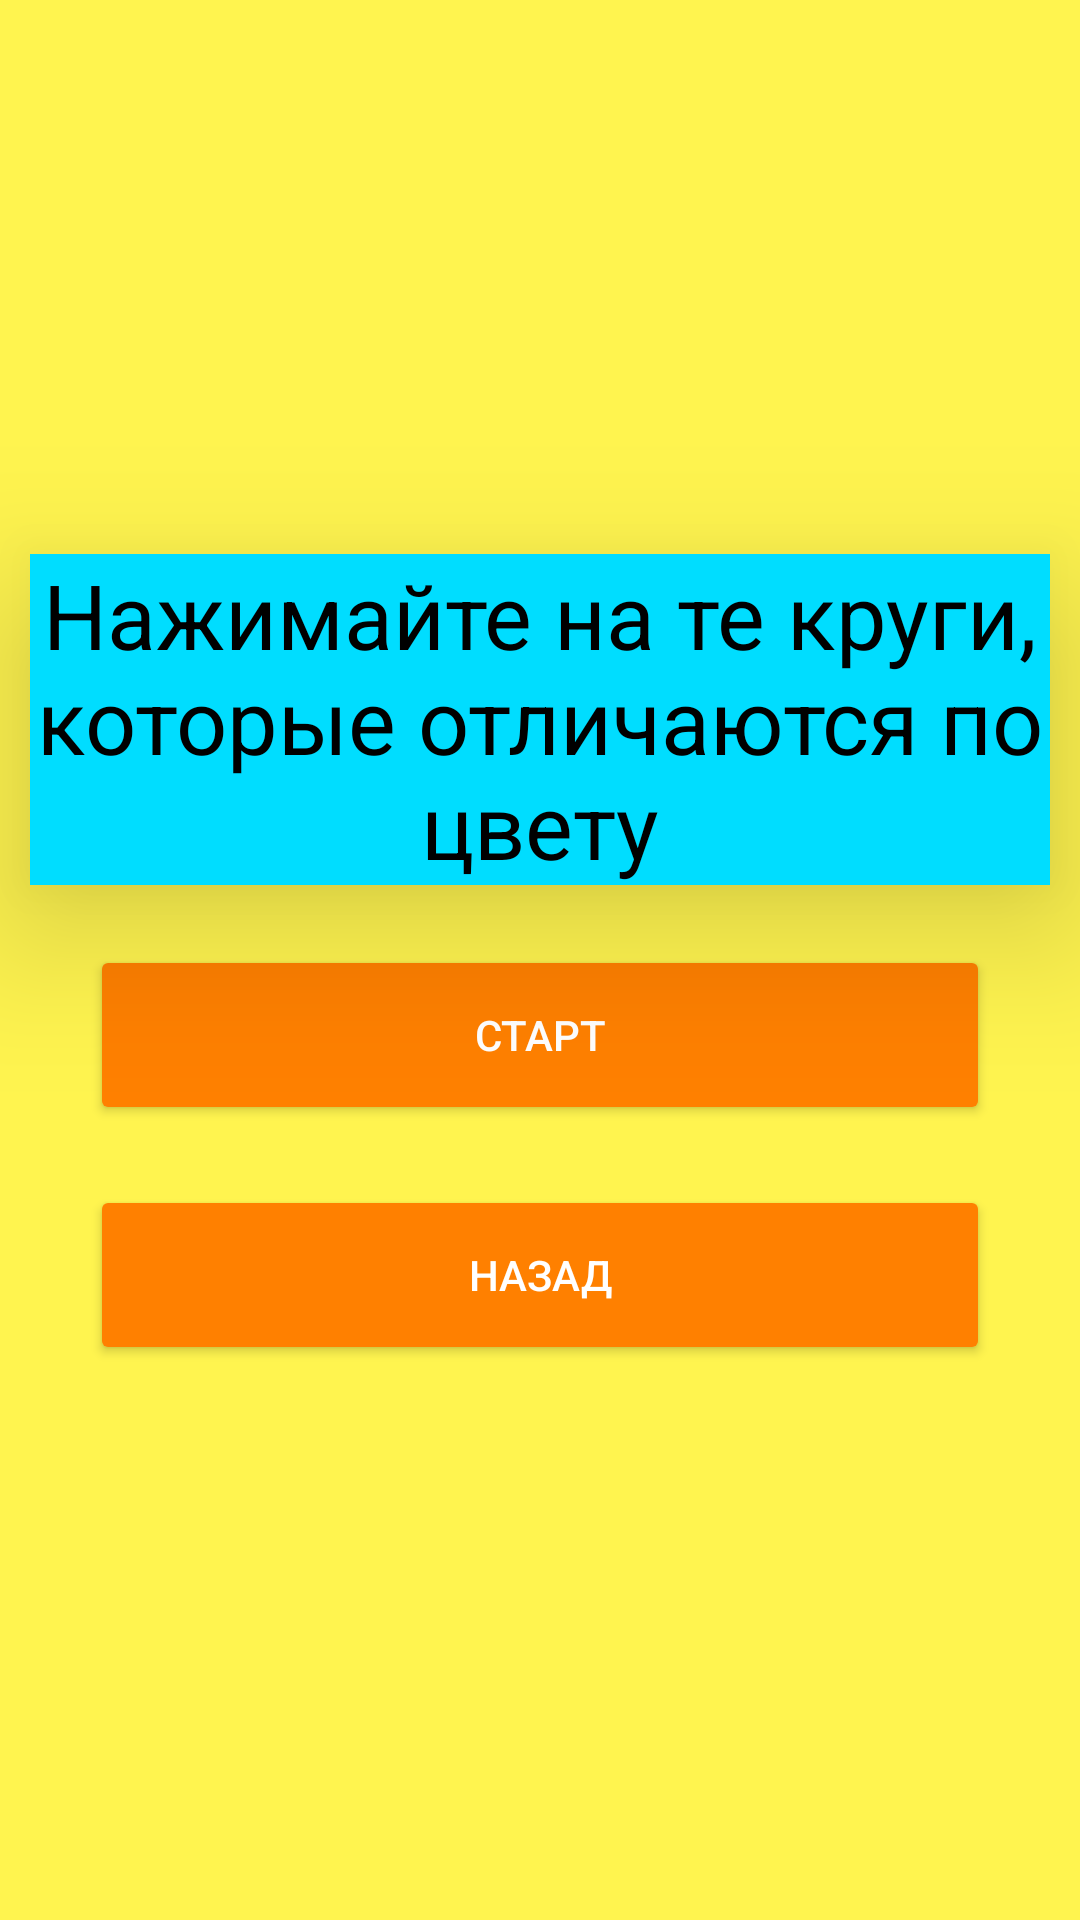

Layout XML and referenced resources for this Android screen:
<!-- AndroidManifest.xml: application theme AppTheme -->
<!-- res/layout/bubble_menu.xml -->
<?xml version="1.0" encoding="utf-8"?>

<LinearLayout xmlns:android="http://schemas.android.com/apk/res/android"
              android:orientation="vertical"
              android:background="@color/colorPrimary"
              android:layout_gravity="center"
              android:gravity="center"
              android:layout_width="match_parent"
              android:layout_height="match_parent">

    <TextView android:elevation="30dp"
              android:layout_width="match_parent"
              android:layout_height="wrap_content"
              android:background="@color/colorSecondPrimary"
              android:layout_margin="10dp"
              android:gravity="center"
              android:textColor="@color/black"
              android:fontFamily="sans-serif"
              android:textSize="30dp"
              android:text="Нажимайте на те круги, которые отличаются по цвету"
    />

    <Button
            android:elevation="30dp"
            style="@style/Widget.AppCompat.Button.Colored"
            android:layout_gravity="bottom|center"
            android:gravity="center"
            android:text="Старт"
            android:layout_width="300dp"
            android:layout_height="60dp"
            android:onClick="startBubbleGame"
            android:layout_margin="10dp"
    />
    <Button
            android:elevation="30dp"
            style="@style/Widget.AppCompat.Button.Colored"
            android:layout_gravity="bottom|center"
            android:gravity="center"
            android:text="Назад"
            android:layout_width="300dp"
            android:layout_height="60dp"
            android:onClick="openMenu"
            android:layout_margin="10dp"
    />
</LinearLayout>
<!-- resources referenced by this layout -->
<resources>
  <color name="black">#000000</color>
  <color name="colorPrimary">#fff44f</color>
  <color name="colorSecondPrimary">#00DDFF</color>
  <style name="AppTheme" parent="Theme.AppCompat.Light.NoActionBar">
          
          <item name="colorPrimary">@color/colorPrimary</item>
          <item name="colorPrimaryDark">@color/bars</item>
          <item name="colorAccent">@color/colorAccent</item>
          <item name="android:navigationBarColor">@color/bars</item>
      </style>
  <color name="bars">#FFAB00</color>
  <color name="colorAccent">#ff8000</color>
</resources>
